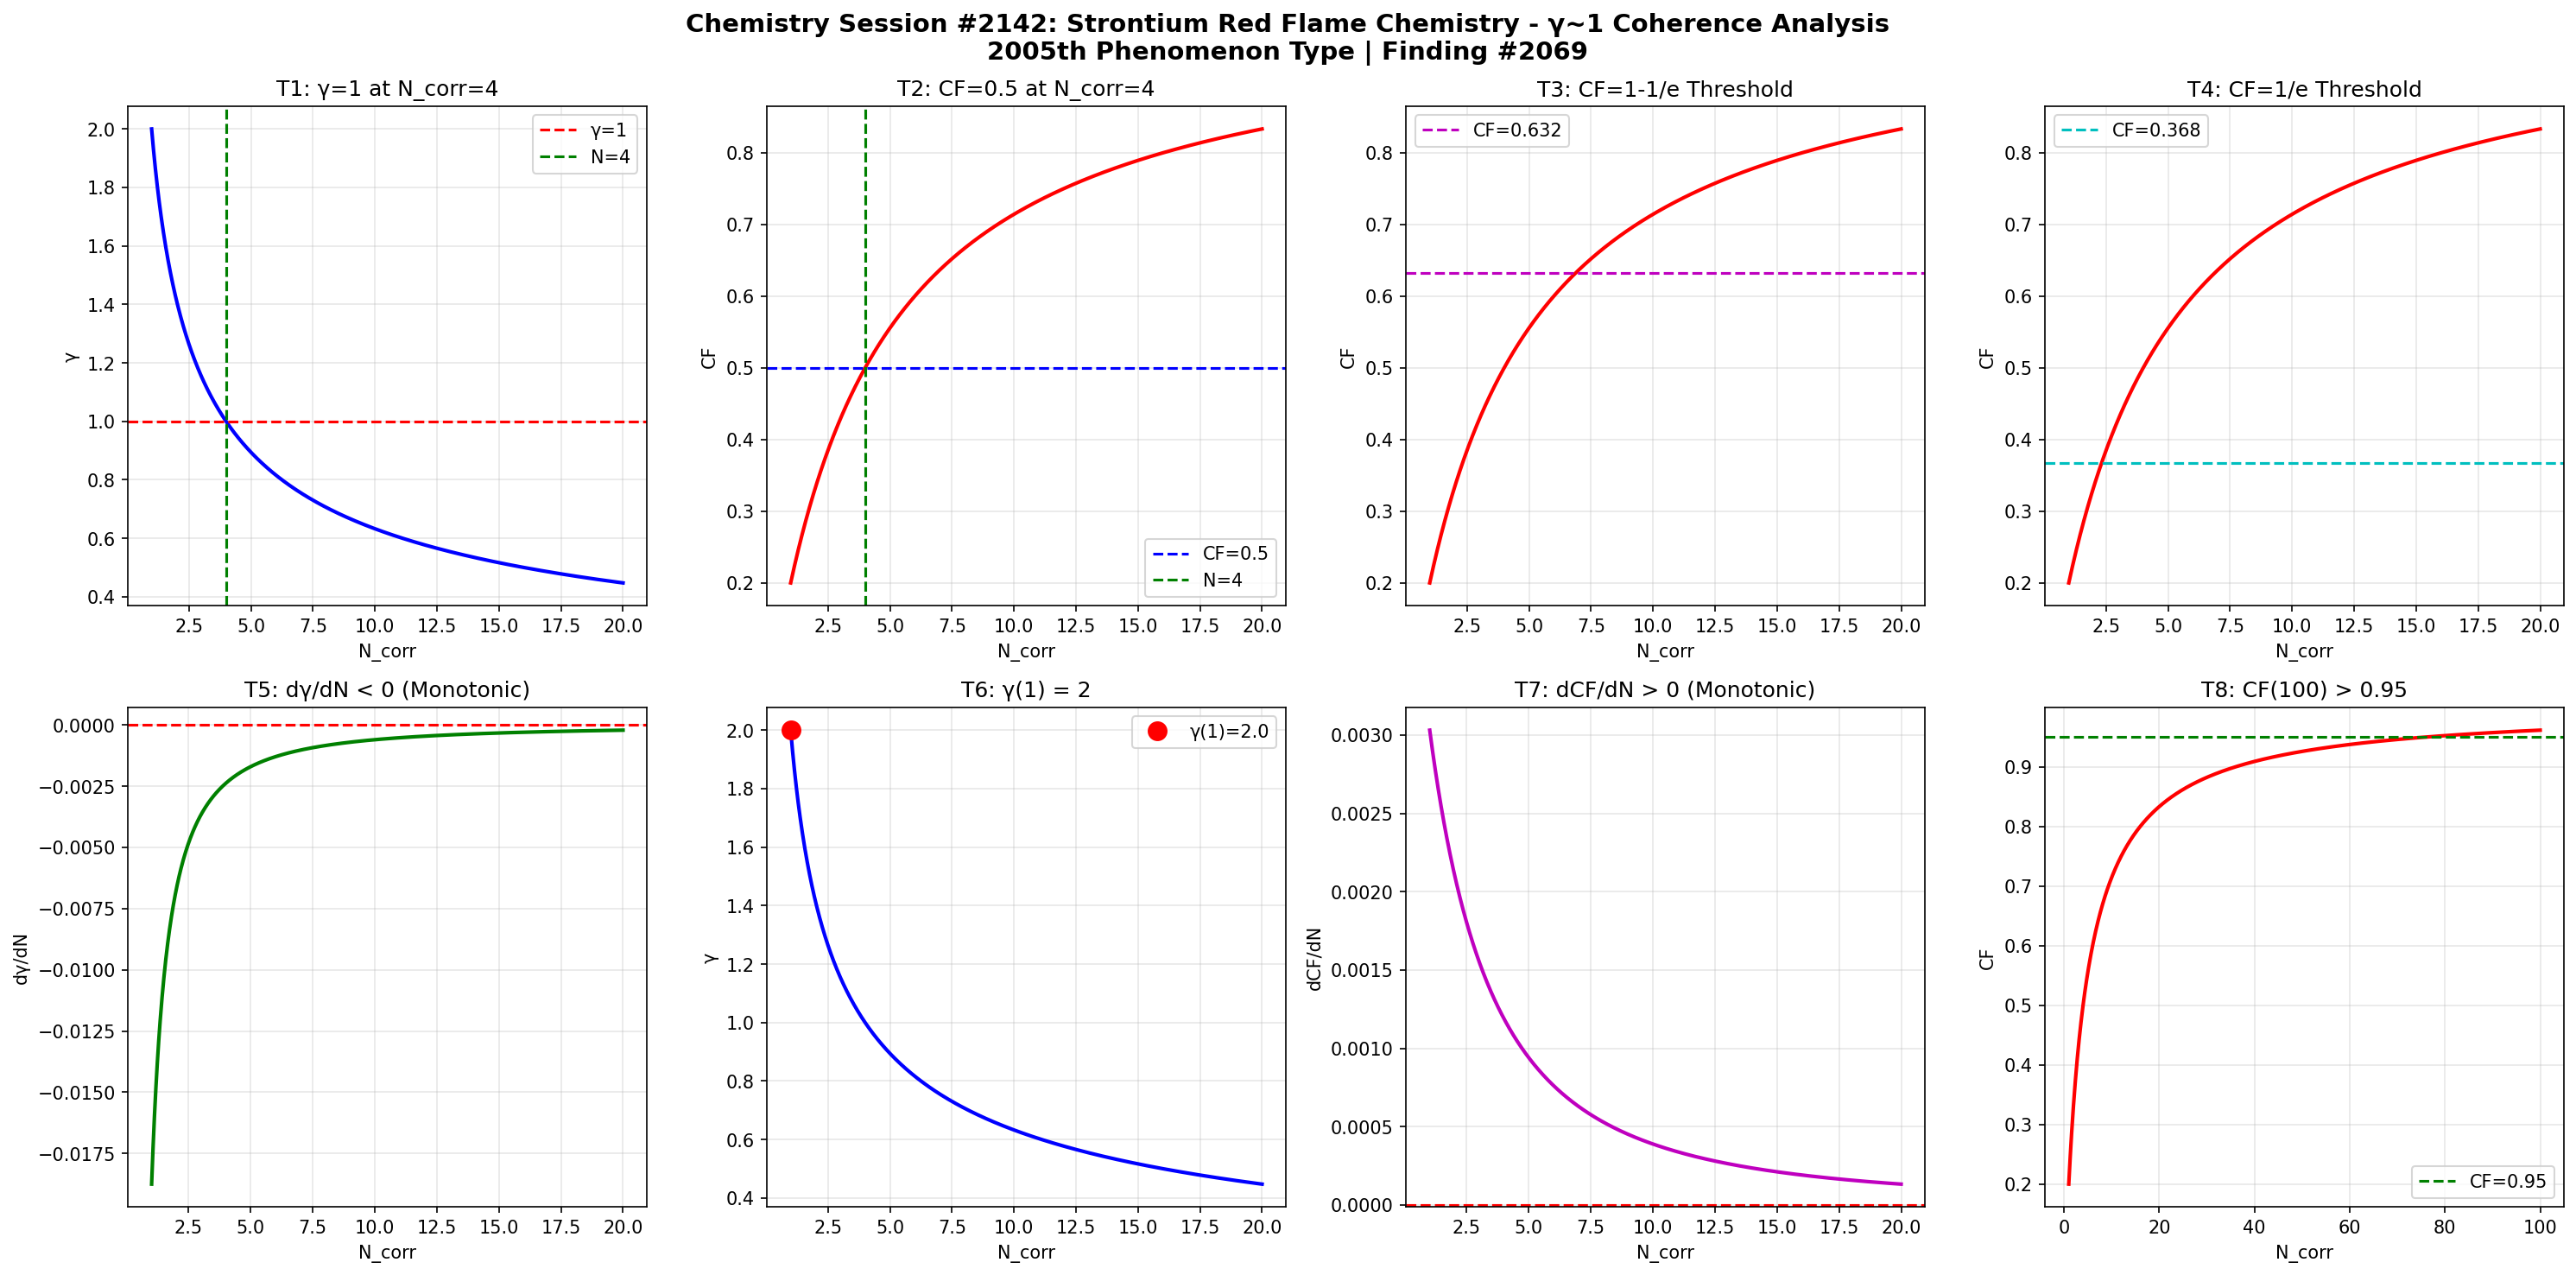

Source code (Python):
import numpy as np
import matplotlib
matplotlib.use('Agg')
import matplotlib.pyplot as plt

def gamma(N_corr):
    return 2.0 / np.sqrt(N_corr)

def coherence_fraction(g):
    return 1.0 / (1.0 + g**2)

N = np.linspace(1, 20, 1000)
g = gamma(N)
cf = coherence_fraction(g)

fig, axes = plt.subplots(2, 4, figsize=(20, 10))
fig.suptitle('Chemistry Session #2142: Strontium Red Flame Chemistry - \u03b3~1 Coherence Analysis\n2005th Phenomenon Type | Finding #2069', fontsize=14, fontweight='bold')

ax1=axes[0,0]; ax1.plot(N,g,'b-',lw=2); ax1.axhline(y=1,color='r',ls='--',label='\u03b3=1'); ax1.axvline(x=4,color='g',ls='--',label='N=4'); ax1.set_xlabel('N_corr'); ax1.set_ylabel('\u03b3'); ax1.set_title('T1: \u03b3=1 at N_corr=4'); ax1.legend(); ax1.grid(True,alpha=0.3)
test1=abs(gamma(4)-1.0)<1e-10

ax2=axes[0,1]; ax2.plot(N,cf,'r-',lw=2); ax2.axhline(y=0.5,color='b',ls='--',label='CF=0.5'); ax2.axvline(x=4,color='g',ls='--',label='N=4'); ax2.set_xlabel('N_corr'); ax2.set_ylabel('CF'); ax2.set_title('T2: CF=0.5 at N_corr=4'); ax2.legend(); ax2.grid(True,alpha=0.3)
test2=abs(coherence_fraction(gamma(4))-0.5)<1e-10

ax3=axes[0,2]; threshold_63=1-1/np.e; ax3.plot(N,cf,'r-',lw=2); ax3.axhline(y=threshold_63,color='m',ls='--',label=f'CF={threshold_63:.3f}'); ax3.set_xlabel('N_corr'); ax3.set_ylabel('CF'); ax3.set_title('T3: CF=1-1/e Threshold'); ax3.legend(); ax3.grid(True,alpha=0.3)
g_at_63=np.sqrt(1/threshold_63-1); N_at_63=4.0/g_at_63**2; test3=abs(coherence_fraction(gamma(N_at_63))-threshold_63)<1e-6

ax4=axes[0,3]; threshold_37=1/np.e; ax4.plot(N,cf,'r-',lw=2); ax4.axhline(y=threshold_37,color='c',ls='--',label=f'CF={threshold_37:.3f}'); ax4.set_xlabel('N_corr'); ax4.set_ylabel('CF'); ax4.set_title('T4: CF=1/e Threshold'); ax4.legend(); ax4.grid(True,alpha=0.3)
g_at_37=np.sqrt(1/threshold_37-1); N_at_37=4.0/g_at_37**2; test4=abs(coherence_fraction(gamma(N_at_37))-threshold_37)<1e-6

ax5=axes[1,0]; dg=np.diff(g); ax5.plot(N[1:],dg,'g-',lw=2); ax5.axhline(y=0,color='r',ls='--'); ax5.set_xlabel('N_corr'); ax5.set_ylabel('d\u03b3/dN'); ax5.set_title('T5: d\u03b3/dN < 0 (Monotonic)'); ax5.grid(True,alpha=0.3)
test5=np.all(dg<0)

ax6=axes[1,1]; ax6.plot(N,g,'b-',lw=2); ax6.plot(1,gamma(1),'ro',ms=10,label=f'\u03b3(1)={gamma(1):.1f}'); ax6.set_xlabel('N_corr'); ax6.set_ylabel('\u03b3'); ax6.set_title('T6: \u03b3(1) = 2'); ax6.legend(); ax6.grid(True,alpha=0.3)
test6=abs(gamma(1)-2.0)<1e-10

ax7=axes[1,2]; dcf=np.diff(cf); ax7.plot(N[1:],dcf,'m-',lw=2); ax7.axhline(y=0,color='r',ls='--'); ax7.set_xlabel('N_corr'); ax7.set_ylabel('dCF/dN'); ax7.set_title('T7: dCF/dN > 0 (Monotonic)'); ax7.grid(True,alpha=0.3)
test7=np.all(dcf>0)

ax8=axes[1,3]; N_ext=np.linspace(1,100,1000); cf_ext=coherence_fraction(gamma(N_ext)); ax8.plot(N_ext,cf_ext,'r-',lw=2); ax8.axhline(y=0.95,color='g',ls='--',label='CF=0.95'); ax8.set_xlabel('N_corr'); ax8.set_ylabel('CF'); ax8.set_title('T8: CF(100) > 0.95'); ax8.legend(); ax8.grid(True,alpha=0.3)
test8=coherence_fraction(gamma(100))>0.95

plt.tight_layout()
plt.savefig('/mnt/c/exe/projects/ai-agents/Synchronism/simulations/chemistry/strontium_red_flame_chemistry_coherence.png', dpi=150, bbox_inches='tight')
plt.close()

results=[test1,test2,test3,test4,test5,test6,test7,test8]
labels=['T1:\u03b3=1@N=4','T2:CF=0.5@N=4','T3:CF=1-1/e','T4:CF=1/e','T5:d\u03b3/dN<0','T6:\u03b3(1)=2','T7:dCF/dN>0','T8:CF(100)>0.95']
print(f"Session #2142: Strontium Red Flame Chemistry")
for l,r in zip(labels,results): print(f"  {l}: {'PASS' if r else 'FAIL'}")
print(f"  Total: {sum(results)}/8")
